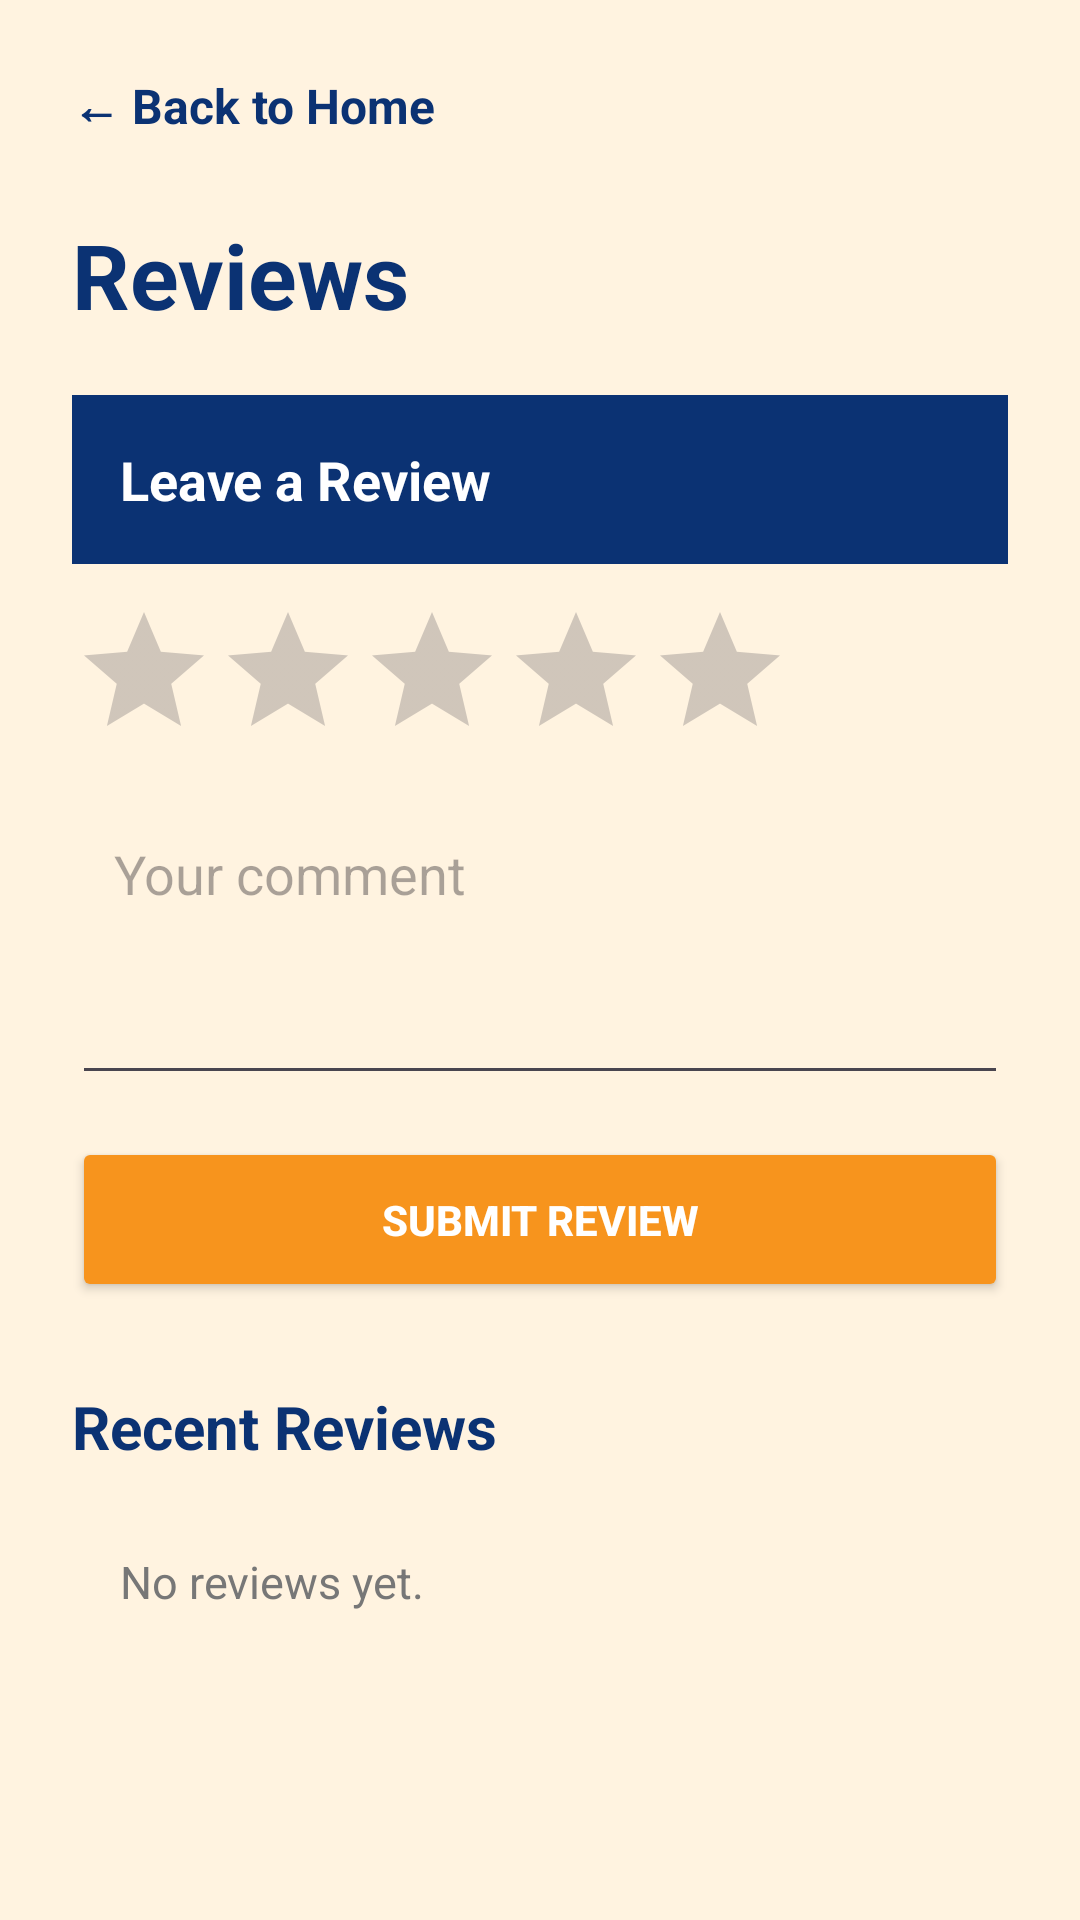

This screen was rendered from an Android layout file. Write that file and the resources it references.
<!-- AndroidManifest.xml: application theme Theme.HomeHubApp -->
<!-- res/layout/activity_reviews.xml -->
<?xml version="1.0" encoding="utf-8"?>
<ScrollView xmlns:android="http://schemas.android.com/apk/res/android"
    android:layout_width="match_parent"
    android:layout_height="match_parent"
    android:background="#FFF3E0"
    android:fillViewport="true">

    <LinearLayout
        android:layout_width="match_parent"
        android:layout_height="wrap_content"
        android:orientation="vertical"
        android:padding="24dp">

        <TextView
            android:id="@+id/tvBackReviews"
            android:layout_width="wrap_content"
            android:layout_height="wrap_content"
            android:text="@string/back_home"
            android:textColor="#0B3273"
            android:textSize="16sp"
            android:textStyle="bold" />

        <TextView
            android:layout_width="wrap_content"
            android:layout_height="wrap_content"
            android:layout_marginTop="25dp"
            android:text="@string/reviews"
            android:textColor="#0B3273"
            android:textSize="30sp"
            android:textStyle="bold" />

        <TextView
            android:layout_width="match_parent"
            android:layout_height="wrap_content"
            android:layout_marginTop="20dp"
            android:background="#0B3273"
            android:padding="16dp"
            android:text="@string/leave_review"
            android:textColor="#FFFFFF"
            android:textSize="18sp"
            android:textStyle="bold" />

        <RatingBar
            android:id="@+id/ratingBar"
            android:layout_width="wrap_content"
            android:layout_height="wrap_content"
            android:layout_marginTop="12dp"
            android:numStars="5"
            android:rating="0"
            android:stepSize="1" />

        <EditText
            android:id="@+id/etReviewComment"
            android:layout_width="match_parent"
            android:layout_height="100dp"
            android:layout_marginTop="8dp"
            android:gravity="top"
            android:hint="@string/comment_hint"
            android:inputType="textMultiLine"
            android:padding="14dp" />

        <Button
            android:id="@+id/btnSubmitReview"
            android:layout_width="match_parent"
            android:layout_height="55dp"
            android:layout_marginTop="14dp"
            android:backgroundTint="#F7941D"
            android:text="@string/submit_review"
            android:textColor="#FFFFFF"
            android:textStyle="bold" />

        <TextView
            android:layout_width="wrap_content"
            android:layout_height="wrap_content"
            android:layout_marginTop="28dp"
            android:text="@string/recent_reviews"
            android:textColor="#0B3273"
            android:textSize="20sp"
            android:textStyle="bold" />

        <TextView
            android:id="@+id/tvNoReviews"
            android:layout_width="match_parent"
            android:layout_height="wrap_content"
            android:layout_marginTop="12dp"
            android:padding="16dp"
            android:text="@string/no_reviews"
            android:textColor="#777777"
            android:textSize="15sp" />

        <LinearLayout
            android:id="@+id/reviewsContainer"
            android:layout_width="match_parent"
            android:layout_height="wrap_content"
            android:layout_marginTop="10dp"
            android:orientation="vertical" />

    </LinearLayout>

</ScrollView>
<!-- resources referenced by this layout -->
<resources>
  <string name="back_home">← Back to Home</string>
  <string name="comment_hint">Your comment</string>
  <string name="leave_review">Leave a Review</string>
  <string name="no_reviews">No reviews yet.</string>
  <string name="recent_reviews">Recent Reviews</string>
  <string name="reviews">Reviews</string>
  <string name="submit_review">Submit Review</string>
  <style name="Theme.HomeHubApp" parent="Base.Theme.HomeHubApp" />
  <style name="Base.Theme.HomeHubApp" parent="Theme.Material3.DayNight.NoActionBar">
          
          
      </style>
</resources>
